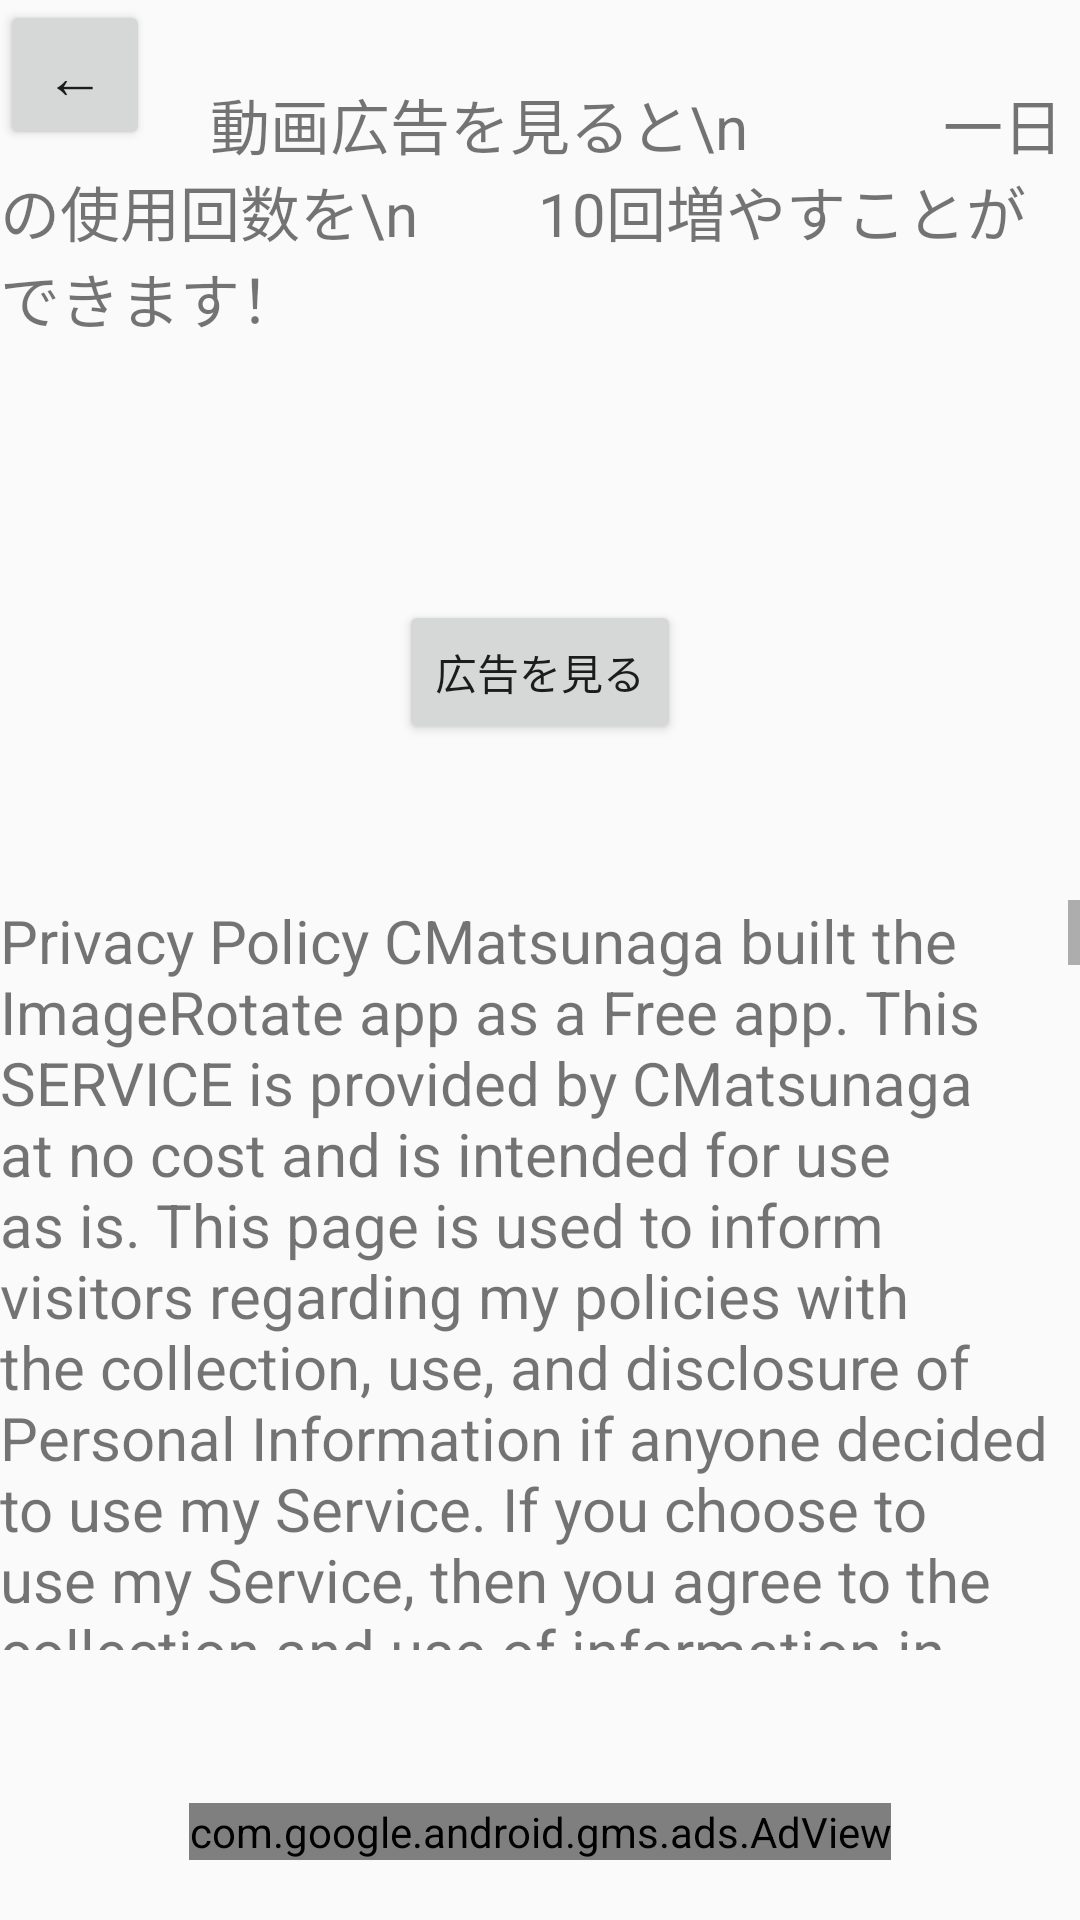

This screen was rendered from an Android layout file. Write that file and the resources it references.
<!-- AndroidManifest.xml: application theme Theme.ImageRotateApplication -->
<!-- res/layout/activity_privacy.xml -->
<?xml version="1.0" encoding="utf-8"?>
<androidx.constraintlayout.widget.ConstraintLayout xmlns:android="http://schemas.android.com/apk/res/android"
    xmlns:app="http://schemas.android.com/apk/res-auto"
    xmlns:tools="http://schemas.android.com/tools"
    android:layout_width="match_parent"
    android:layout_height="match_parent"
    xmlns:ads="http://schemas.android.com/apk/res-auto"
    tools:context=".PrivacyActivity">

    <Button
        android:id="@+id/BackButton"
        android:layout_width="50dp"
        android:layout_height="50dp"
        android:onClick="BackButton"
        android:textSize="20sp"
        app:iconPadding="0dp"
        android:text="←"
        app:layout_constraintStart_toStartOf="parent"
        app:layout_constraintTop_toTopOf="parent" />

    <com.google.android.gms.ads.AdView
        android:id="@+id/adView2"
        android:layout_width="wrap_content"
        android:layout_height="wrap_content"
        android:layout_marginBottom="20dp"
        ads:adSize="BANNER"
        ads:adUnitId="ca-app-pub-2742833893230662/2104680970"
        app:layout_constraintBottom_toBottomOf="parent"
        app:layout_constraintEnd_toEndOf="parent"
        app:layout_constraintStart_toStartOf="parent" />

    <Button
        android:id="@+id/button"
        android:layout_width="wrap_content"
        android:layout_height="wrap_content"
        android:layout_marginTop="200dp"
        android:onClick="rewardAdButton"
        android:text="広告を見る"
        app:layout_constraintEnd_toEndOf="parent"
        app:layout_constraintStart_toStartOf="parent"
        app:layout_constraintTop_toTopOf="parent" />

    <TextView
        android:id="@+id/textView3"
        android:layout_width="wrap_content"
        android:layout_height="wrap_content"
        android:layout_marginBottom="500dp"
        android:text="              動画広告を見ると\n             一日の使用回数を\n        10回増やすことができます！"
        android:textSize="20sp"
        app:layout_constraintBottom_toBottomOf="parent"
        app:layout_constraintEnd_toEndOf="parent"
        app:layout_constraintStart_toStartOf="parent"
        app:layout_constraintTop_toTopOf="parent" />

    <ScrollView
        android:id="@+id/scrollView2"
        android:layout_width="match_parent"
        android:layout_height="match_parent"
        android:layout_marginTop="300dp"
        android:layout_marginBottom="90dp"
        app:layout_constraintBottom_toBottomOf="parent"
        app:layout_constraintEnd_toEndOf="parent"
        app:layout_constraintStart_toStartOf="parent"
        app:layout_constraintTop_toTopOf="parent">

        <LinearLayout
            android:layout_width="match_parent"
            android:layout_height="wrap_content"
            android:orientation="vertical">

            <TextView
                android:id="@+id/textView"
                android:layout_width="wrap_content"
                android:layout_height="wrap_content"
                android:text="@string/text"
                android:textSize="20dp" />
        </LinearLayout>
    </ScrollView>


</androidx.constraintlayout.widget.ConstraintLayout>
<!-- resources referenced by this layout -->
<resources>

</resources>
